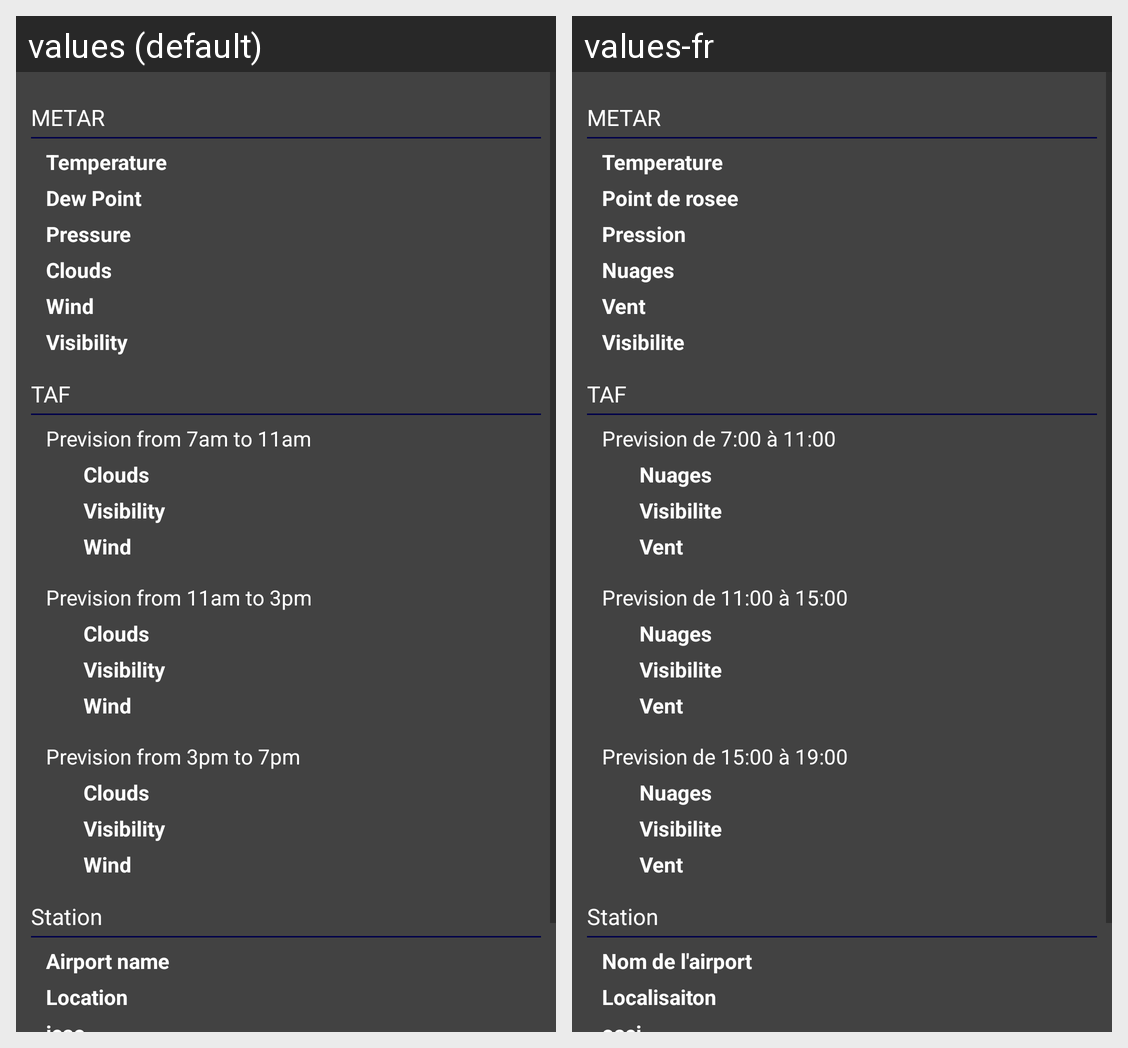

This grid shows one Android layout under two languages. Give, for every string resource on the screen, its name, the default text and each shown locale's text.
Android screen res/layout/fragment_decoded.xml rendered under 2 locales, left to right: values (default), values-fr. Device: Nexus 5 (rendered at 1080×1920; each locale shown at half size, 540×960, under a caption strip naming it); theme AppTheme.
Strings drawn on this screen, with the default value and each locale's value (text and hints the layout hard-codes, and strings that could not be matched under every locale, appear in the picture but are not listed):

metarstatic
  values: METAR
  values-fr: METAR

temperaturestatic
  values: Temperature
  values-fr: Temperature

dewpointestatic
  values: Dew Point
  values-fr: Point de rosee

pressurestatic
  values: Pressure
  values-fr: Pression

cloudsstatic
  values: Clouds
  values-fr: Nuages

windstatic
  values: Wind
  values-fr: Vent

visibilitystatic
  values: Visibility
  values-fr: Visibilite

tafstatic
  values: TAF
  values-fr: TAF

firstprevision
  values: Prevision from 7am to 11am
  values-fr: Prevision de 7:00 à 11:00

secondprevision
  values: Prevision from 11am to 3pm
  values-fr: Prevision de 11:00 à 15:00

thirdprevision
  values: Prevision from 3pm to 7pm
  values-fr: Prevision de 15:00 à 19:00

stationstatic
  values: Station
  values-fr: Station

airportname
  values: Airport name
  values-fr: Nom de l'airport

localisation
  values: Location
  values-fr: Localisaiton
